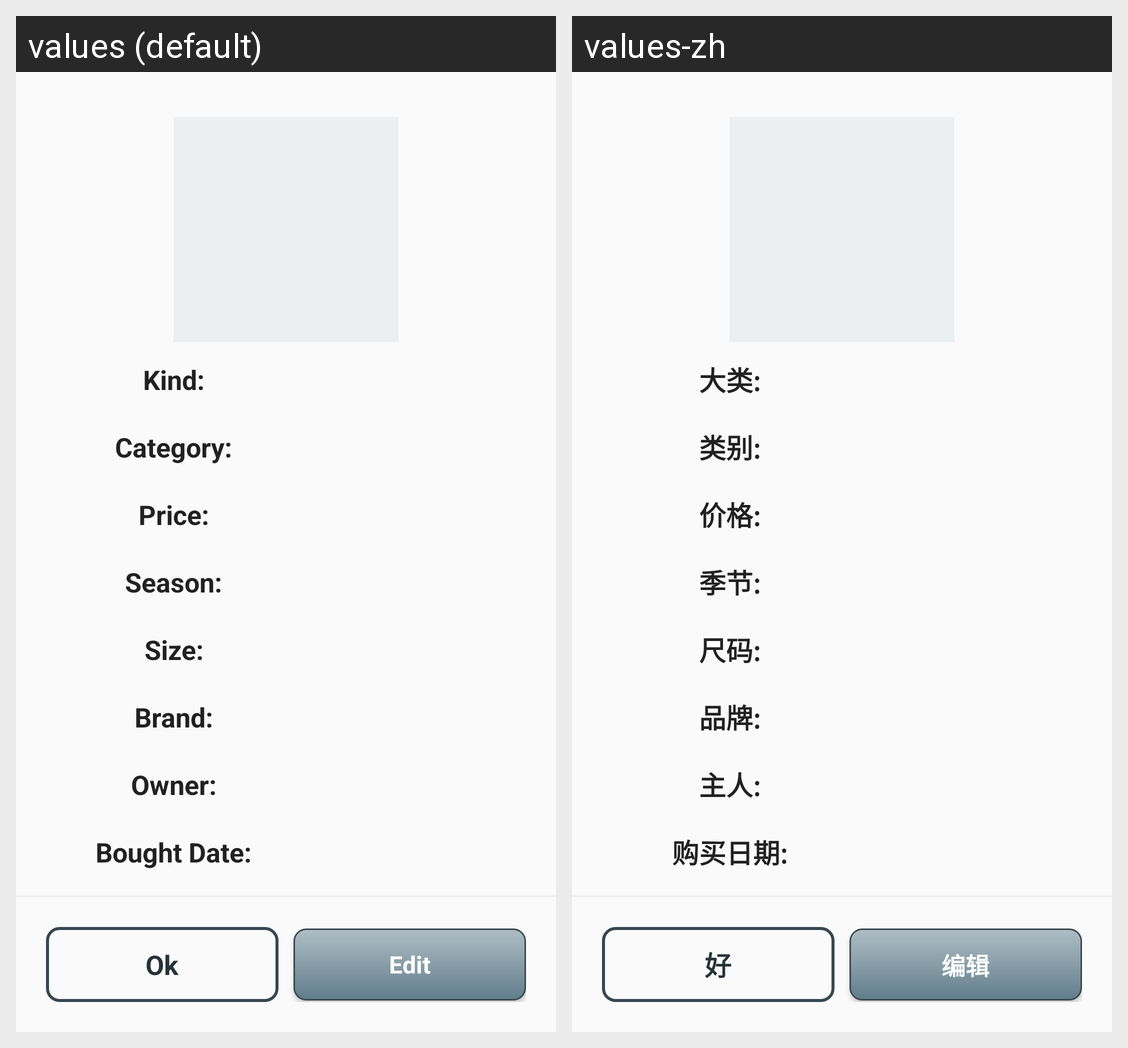

Translations of the strings shown on this Android screen, per locale in the grid:
Android screen res/layout/fragment_closet_show_item.xml rendered under 2 locales, left to right: values (default), values-zh. Device: Nexus 5 (rendered at 1080×1920; each locale shown at half size, 540×960, under a caption strip naming it); theme AppTheme.
Strings drawn on this screen, with the default value and each locale's value (text and hints the layout hard-codes, and strings that could not be matched under every locale, appear in the picture but are not listed):

kind
  values: Kind:
  values-zh: 大类:

category
  values: Category:
  values-zh: 类别:

price
  values: Price:
  values-zh: 价格:

season
  values: Season:
  values-zh: 季节:

size
  values: Size:
  values-zh: 尺码:

brand
  values: Brand:
  values-zh: 品牌:

owner
  values: Owner:
  values-zh: 主人:

boughtDate
  values: Bought Date:
  values-zh: 购买日期:

ok
  values: Ok
  values-zh: 好

edit
  values: Edit
  values-zh: 编辑
